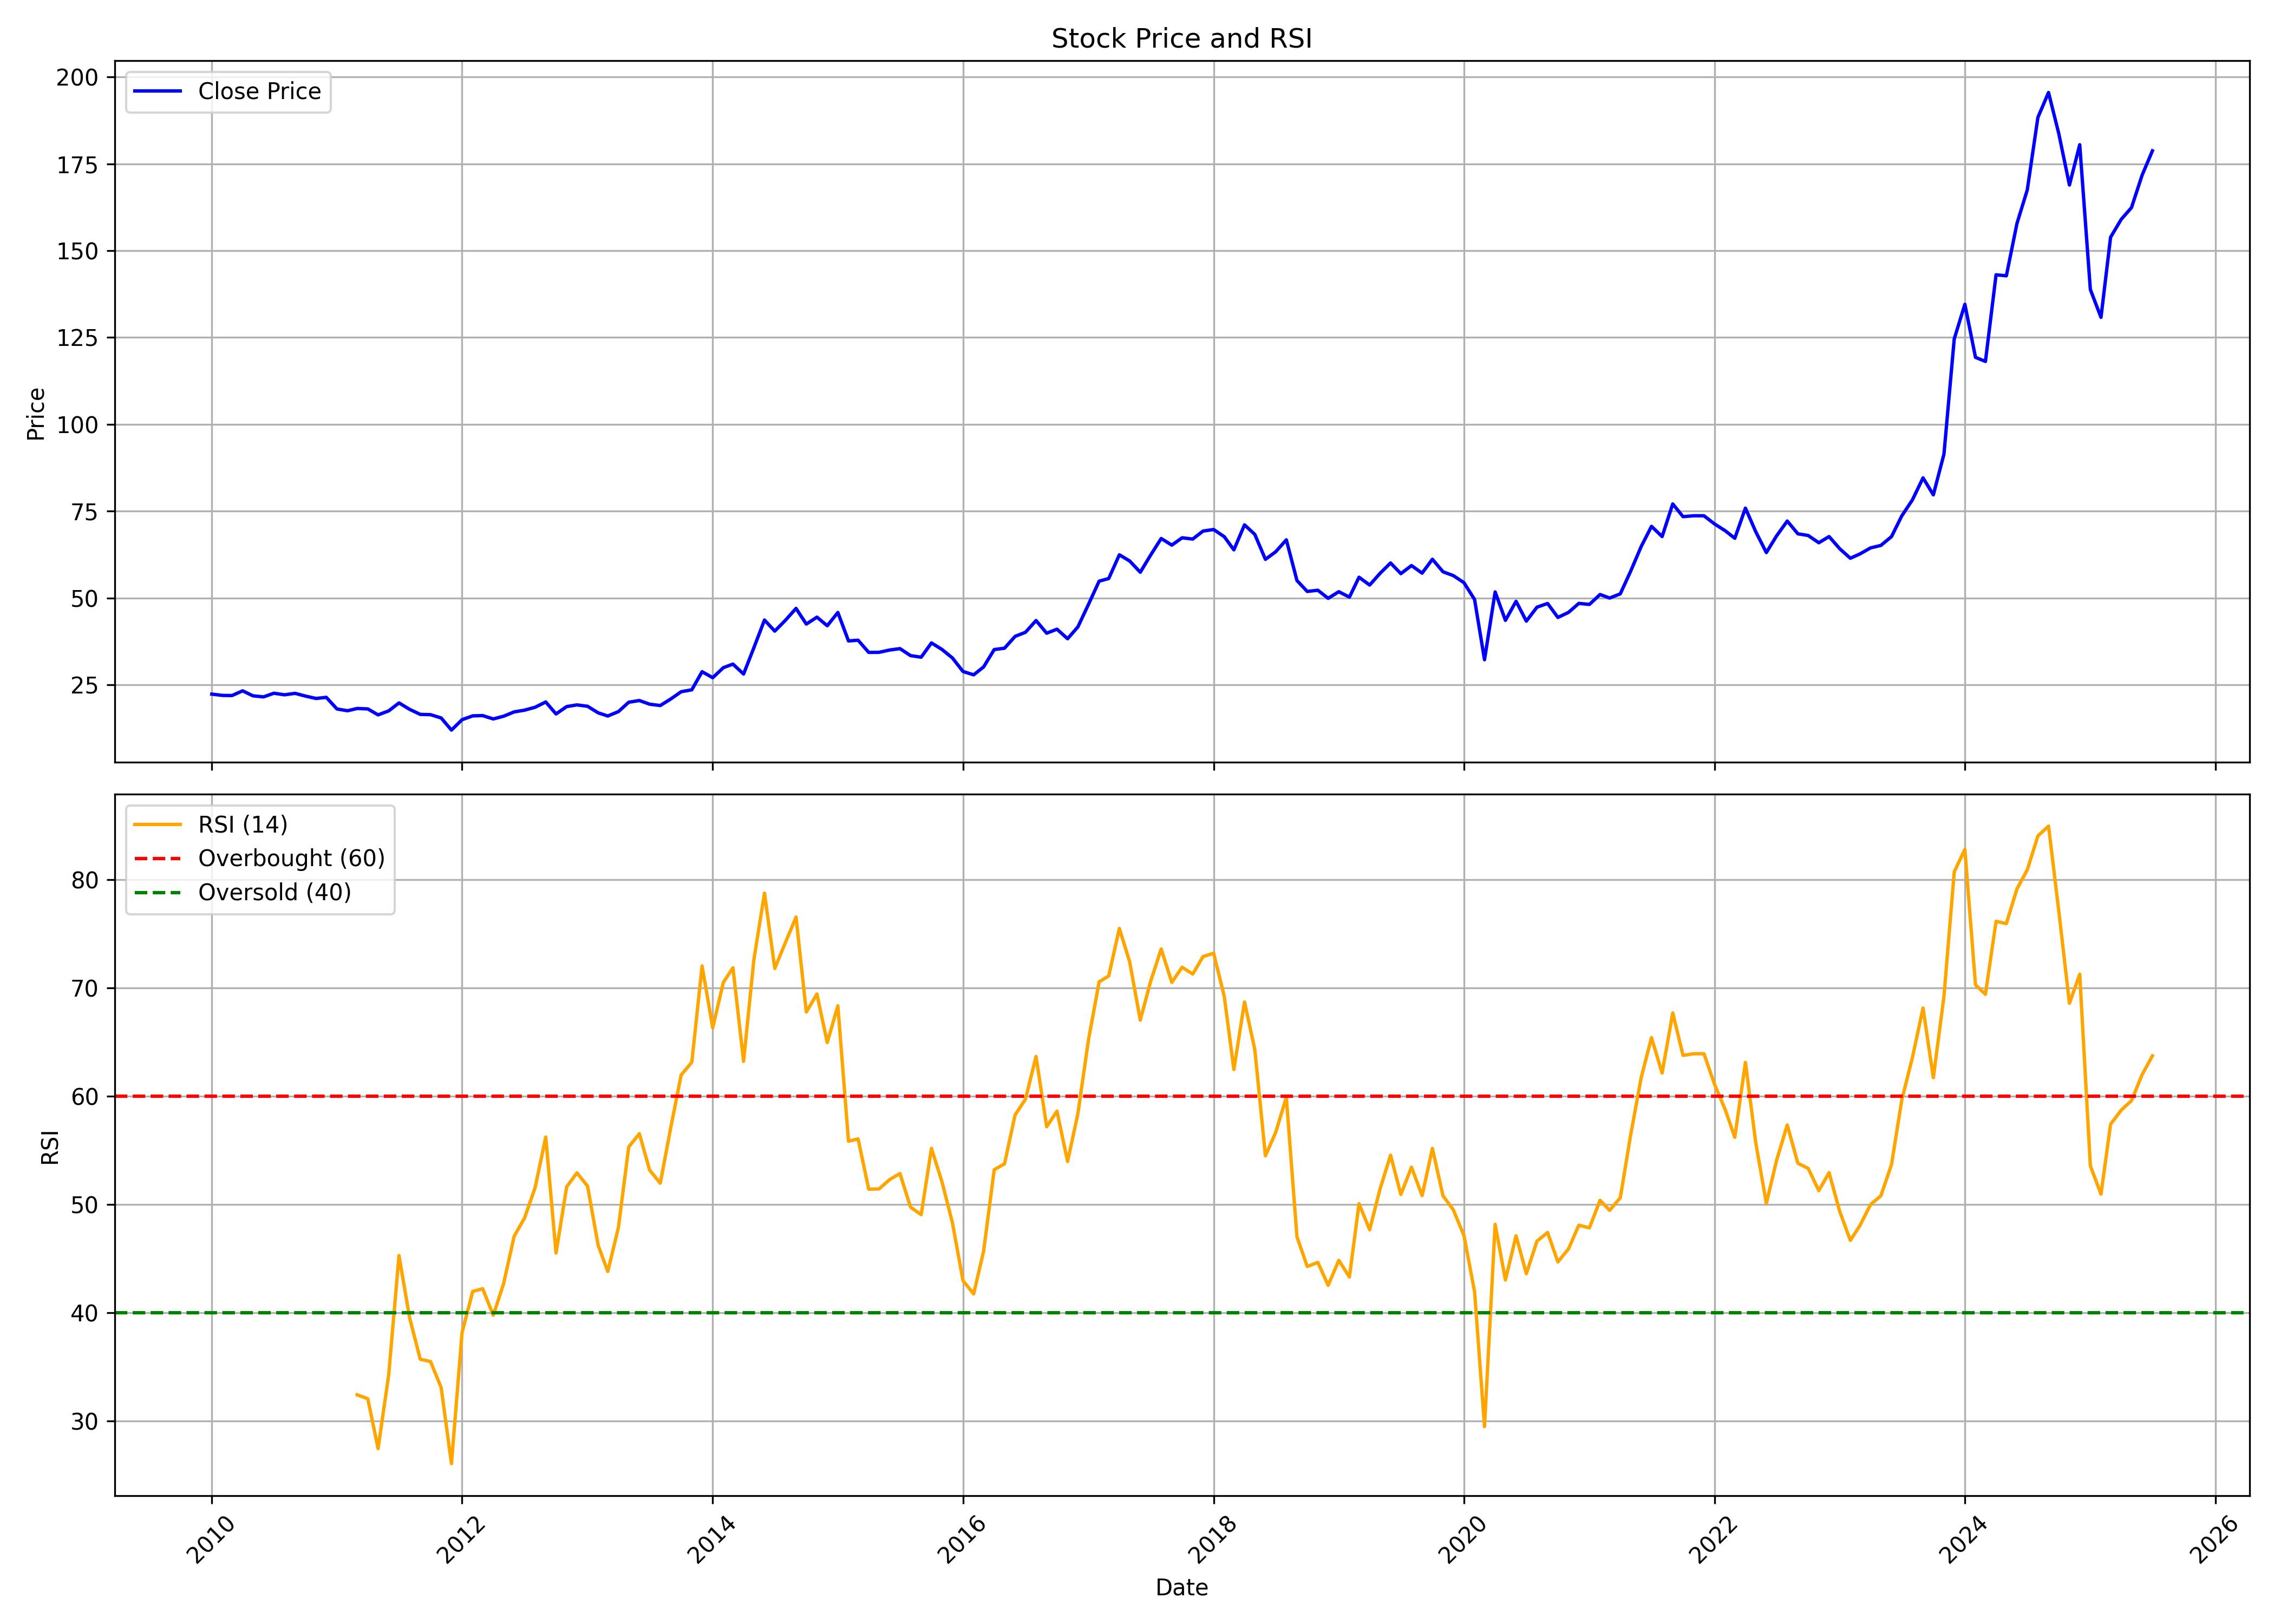

The data file committed next to this chart (first rows):
, date, symbol, open, high, low, close, volume, rsi
0, 2010-01-01, CESC, 22.14, 25.8, 21.48, 22.3, 69870776, 
1, 2010-02-01, CESC, 22.55, 23.91, 21.03, 21.93, 24119333, 
2, 2010-03-01, CESC, 21.93, 23.96, 21.54, 21.89, 40125340, 
3, 2010-04-01, CESC, 22.02, 23.85, 21.52, 23.25, 55628545, 
4, 2010-05-01, CESC, 23.28, 23.46, 20.04, 21.81, 43939737, 
5, 2010-06-01, CESC, 21.8, 22.76, 20.02, 21.5, 37726961, 
6, 2010-07-01, CESC, 21.4, 24.23, 21.22, 22.56, 61213104, 
7, 2010-08-01, CESC, 23.24, 23.97, 21.58, 22.1, 38223247, 
8, 2010-09-01, CESC, 22.39, 25.35, 22.14, 22.52, 65439945, 
9, 2010-10-01, CESC, 22.66, 24.23, 21.37, 21.74, 59767789, 
10, 2010-11-01, CESC, 22.13, 23.47, 19.49, 21.05, 43177731, 
11, 2010-12-01, CESC, 21.07, 22.16, 20.5, 21.37, 28792103, 
12, 2011-01-01, CESC, 21.41, 22.57, 17.91, 18.03, 41286317, 
13, 2011-02-01, CESC, 17.86, 18.19, 15.4, 17.51, 27959727, 
14, 2011-03-01, CESC, 17.54, 19.26, 17.28, 18.17, 21529804, 32.4
15, 2011-04-01, CESC, 18.44, 19.08, 17.5, 18.04, 17339333, 32.04
16, 2011-05-01, CESC, 18.2, 18.44, 15.64, 16.32, 17588041, 27.43
17, 2011-06-01, CESC, 16.44, 18.15, 14.76, 17.47, 53748953, 34.25
18, 2011-07-01, CESC, 17.56, 21.36, 17.19, 19.77, 103024203, 45.27
19, 2011-08-01, CESC, 20.29, 20.38, 16.34, 17.92, 47128543, 39.51
20, 2011-09-01, CESC, 17.92, 18.44, 16.05, 16.47, 33628729, 35.69
21, 2011-10-01, CESC, 16.54, 16.54, 15.02, 16.38, 20347932, 35.47
22, 2011-11-01, CESC, 16.38, 17.55, 13.87, 15.44, 53847969, 33.06
23, 2011-12-01, CESC, 15.67, 15.9, 11.33, 11.95, 71848334, 26.04
24, 2012-01-01, CESC, 12.09, 15.23, 11.78, 14.94, 55986842, 38.17
25, 2012-02-01, CESC, 14.95, 17.88, 14.65, 16.04, 65273728, 41.95
26, 2012-03-01, CESC, 15.96, 18.86, 15.39, 16.12, 70661837, 42.21
27, 2012-04-01, CESC, 16.27, 16.78, 14.68, 15.15, 43269223, 39.75
28, 2012-05-01, CESC, 15.39, 16.6, 14.66, 15.94, 60096905, 42.67
29, 2012-06-01, CESC, 16.13, 17.47, 15.43, 17.18, 32592141, 47.06
30, 2012-07-01, CESC, 17.19, 18.56, 16.55, 17.67, 50582727, 48.72
31, 2012-08-01, CESC, 18.12, 19.5, 17.85, 18.52, 32576859, 51.54
32, 2012-09-01, CESC, 18.61, 20.47, 17.53, 20.04, 60298656, 56.22
33, 2012-10-01, CESC, 20.06, 20.93, 16.15, 16.59, 109875291, 45.51
34, 2012-11-01, CESC, 16.68, 18.94, 16.42, 18.71, 151912957, 51.62
35, 2012-12-01, CESC, 18.73, 19.94, 17.99, 19.2, 148226069, 52.91
36, 2013-01-01, CESC, 19.45, 20.66, 18.46, 18.8, 101583468, 51.68
37, 2013-02-01, CESC, 18.81, 20.17, 16.77, 16.91, 92542611, 46.2
38, 2013-03-01, CESC, 16.94, 18.78, 15.25, 16, 47202008, 43.8
39, 2013-04-01, CESC, 16.07, 18.66, 16.01, 17.27, 60610102, 47.87
40, 2013-05-01, CESC, 17.27, 20.59, 17.27, 19.96, 80586388, 55.3
41, 2013-06-01, CESC, 20, 21.41, 18.79, 20.46, 59656469, 56.53
42, 2013-07-01, CESC, 20.47, 22.16, 18.96, 19.4, 60239438, 53.17
43, 2013-08-01, CESC, 20, 20.81, 16.76, 19.01, 51302733, 51.96
44, 2013-09-01, CESC, 19.05, 21.3, 18.24, 20.92, 28658289, 57.16
45, 2013-10-01, CESC, 20.99, 23.43, 20.12, 22.99, 31170077, 61.96
46, 2013-11-01, CESC, 22.84, 25.12, 22.55, 23.54, 67364862, 63.14
47, 2013-12-01, CESC, 23.55, 28.94, 23.55, 28.76, 93465524, 72.03
48, 2014-01-01, CESC, 28.83, 29.05, 24.66, 27.03, 88126014, 66.32
49, 2014-02-01, CESC, 26.97, 30.06, 25.72, 29.92, 74521692, 70.52
50, 2014-03-01, CESC, 30.03, 32.1, 28, 30.95, 88375196, 71.87
51, 2014-04-01, CESC, 31.12, 32.97, 27.42, 28.09, 67682525, 63.22
52, 2014-05-01, CESC, 28.09, 40.61, 27.2, 35.65, 118165856, 72.6
53, 2014-06-01, CESC, 35.99, 43.96, 35.34, 43.64, 102583998, 78.76
54, 2014-07-01, CESC, 44.51, 49.31, 37.64, 40.44, 169074821, 71.8
55, 2014-08-01, CESC, 40.3, 47.35, 39.84, 43.56, 109889260, 74.2
56, 2014-09-01, CESC, 43.22, 51.83, 43.21, 46.98, 131345266, 76.55
57, 2014-10-01, CESC, 47.6, 47.72, 40.4, 42.47, 82592374, 67.78
58, 2014-11-01, CESC, 42.65, 47.9, 41.41, 44.46, 108180385, 69.44
59, 2014-12-01, CESC, 44.47, 45.7, 37.78, 41.99, 98757525, 64.96
... 127 more rows
